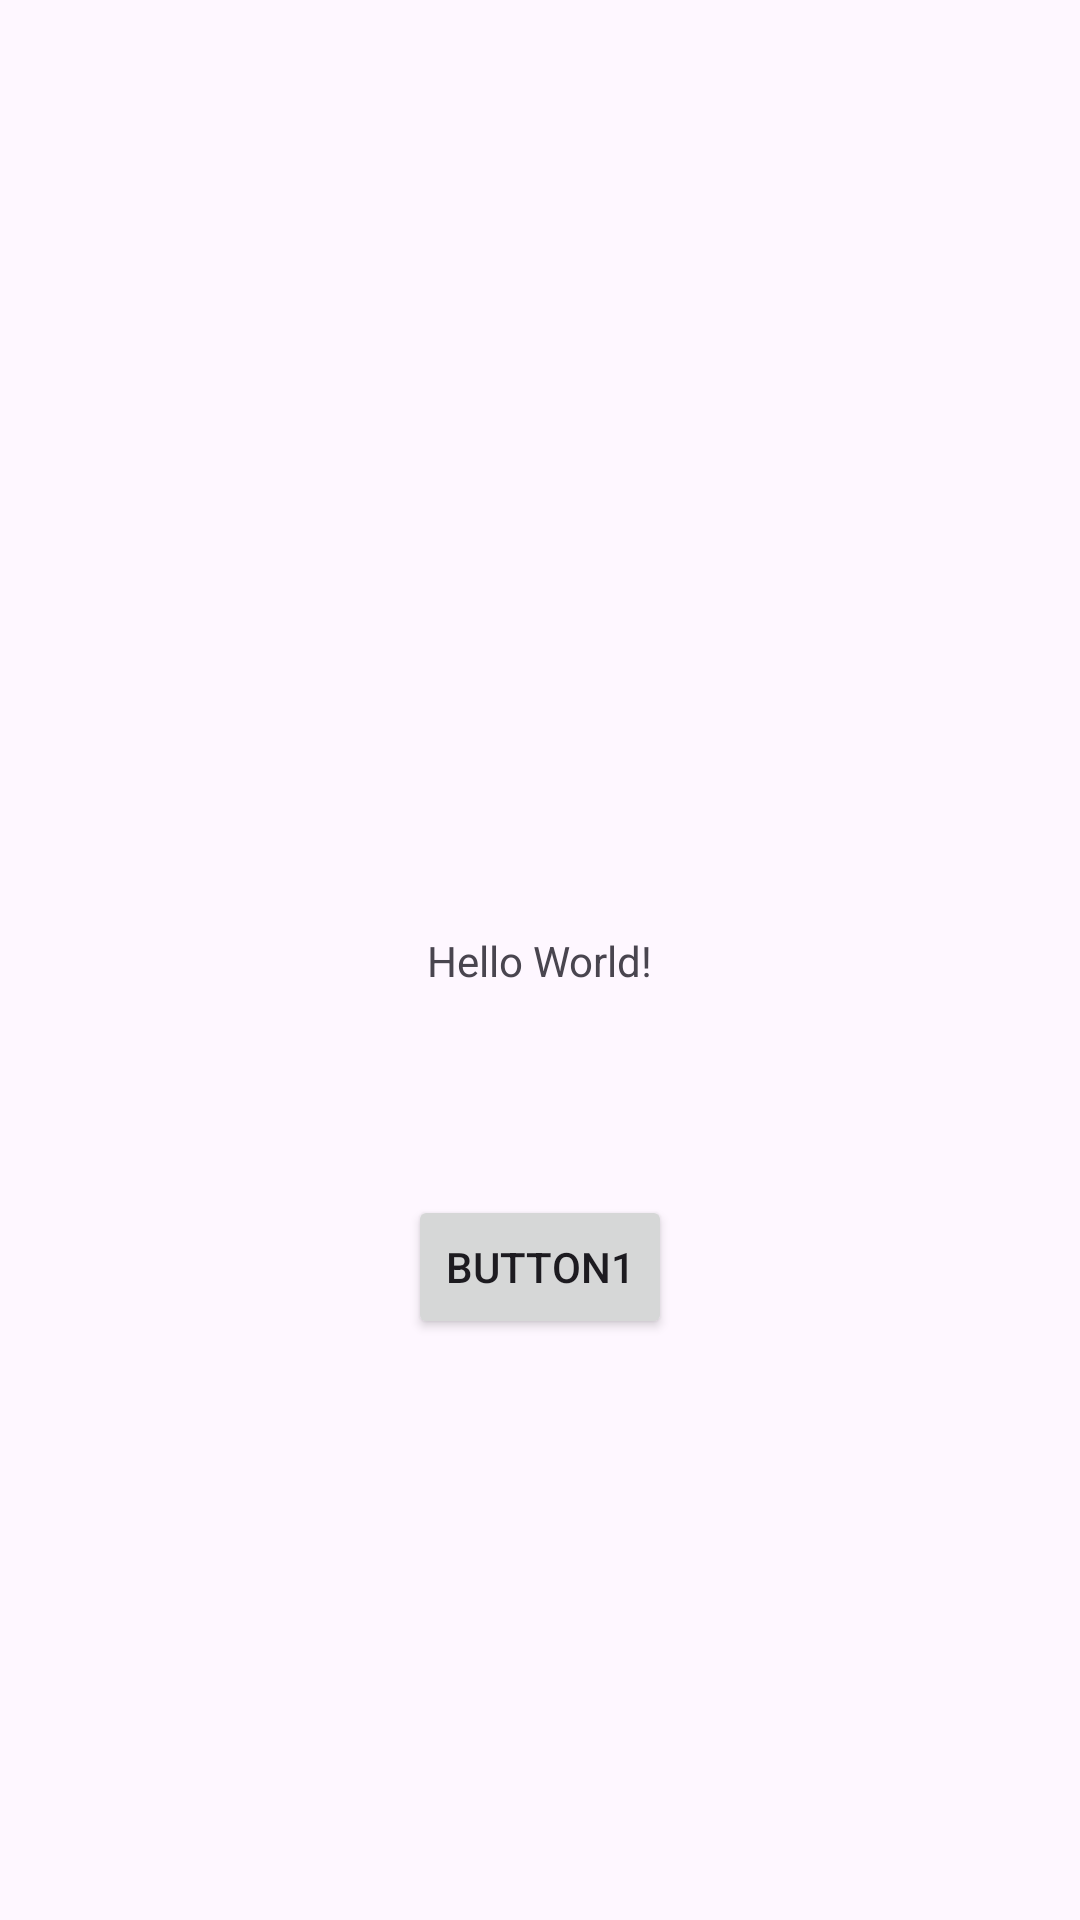

Android layout source for this screen:
<!-- AndroidManifest.xml: application theme Theme.PeraTrack -->
<!-- res/layout/activity_main.xml -->
<?xml version="1.0" encoding="utf-8"?>
<androidx.constraintlayout.widget.ConstraintLayout xmlns:android="http://schemas.android.com/apk/res/android"
    xmlns:app="http://schemas.android.com/apk/res-auto"
    xmlns:tools="http://schemas.android.com/tools"
    android:id="@+id/main"
    android:layout_width="match_parent"
    android:layout_height="match_parent"
    tools:context=".presentation.MainActivity">

    <TextView
        android:id="@+id/mainText"
        android:layout_width="wrap_content"
        android:layout_height="wrap_content"
        android:text="Hello World!"
        app:layout_constraintBottom_toBottomOf="parent"
        app:layout_constraintEnd_toEndOf="parent"
        app:layout_constraintStart_toStartOf="parent"
        app:layout_constraintTop_toTopOf="parent" />

    <Button
        android:id="@+id/button"
        android:layout_width="wrap_content"
        android:layout_height="wrap_content"
        android:text="button1"
        app:layout_constraintBottom_toBottomOf="parent"
        app:layout_constraintEnd_toEndOf="parent"
        app:layout_constraintStart_toStartOf="parent"
        app:layout_constraintTop_toTopOf="parent"
        app:layout_constraintVertical_bias="0.673" />

</androidx.constraintlayout.widget.ConstraintLayout>
<!-- resources referenced by this layout -->
<resources>
  <style name="Theme.PeraTrack" parent="Base.Theme.PeraTrack" />
  <style name="Base.Theme.PeraTrack" parent="Theme.Material3.DayNight.NoActionBar">
          
          
      </style>
</resources>
